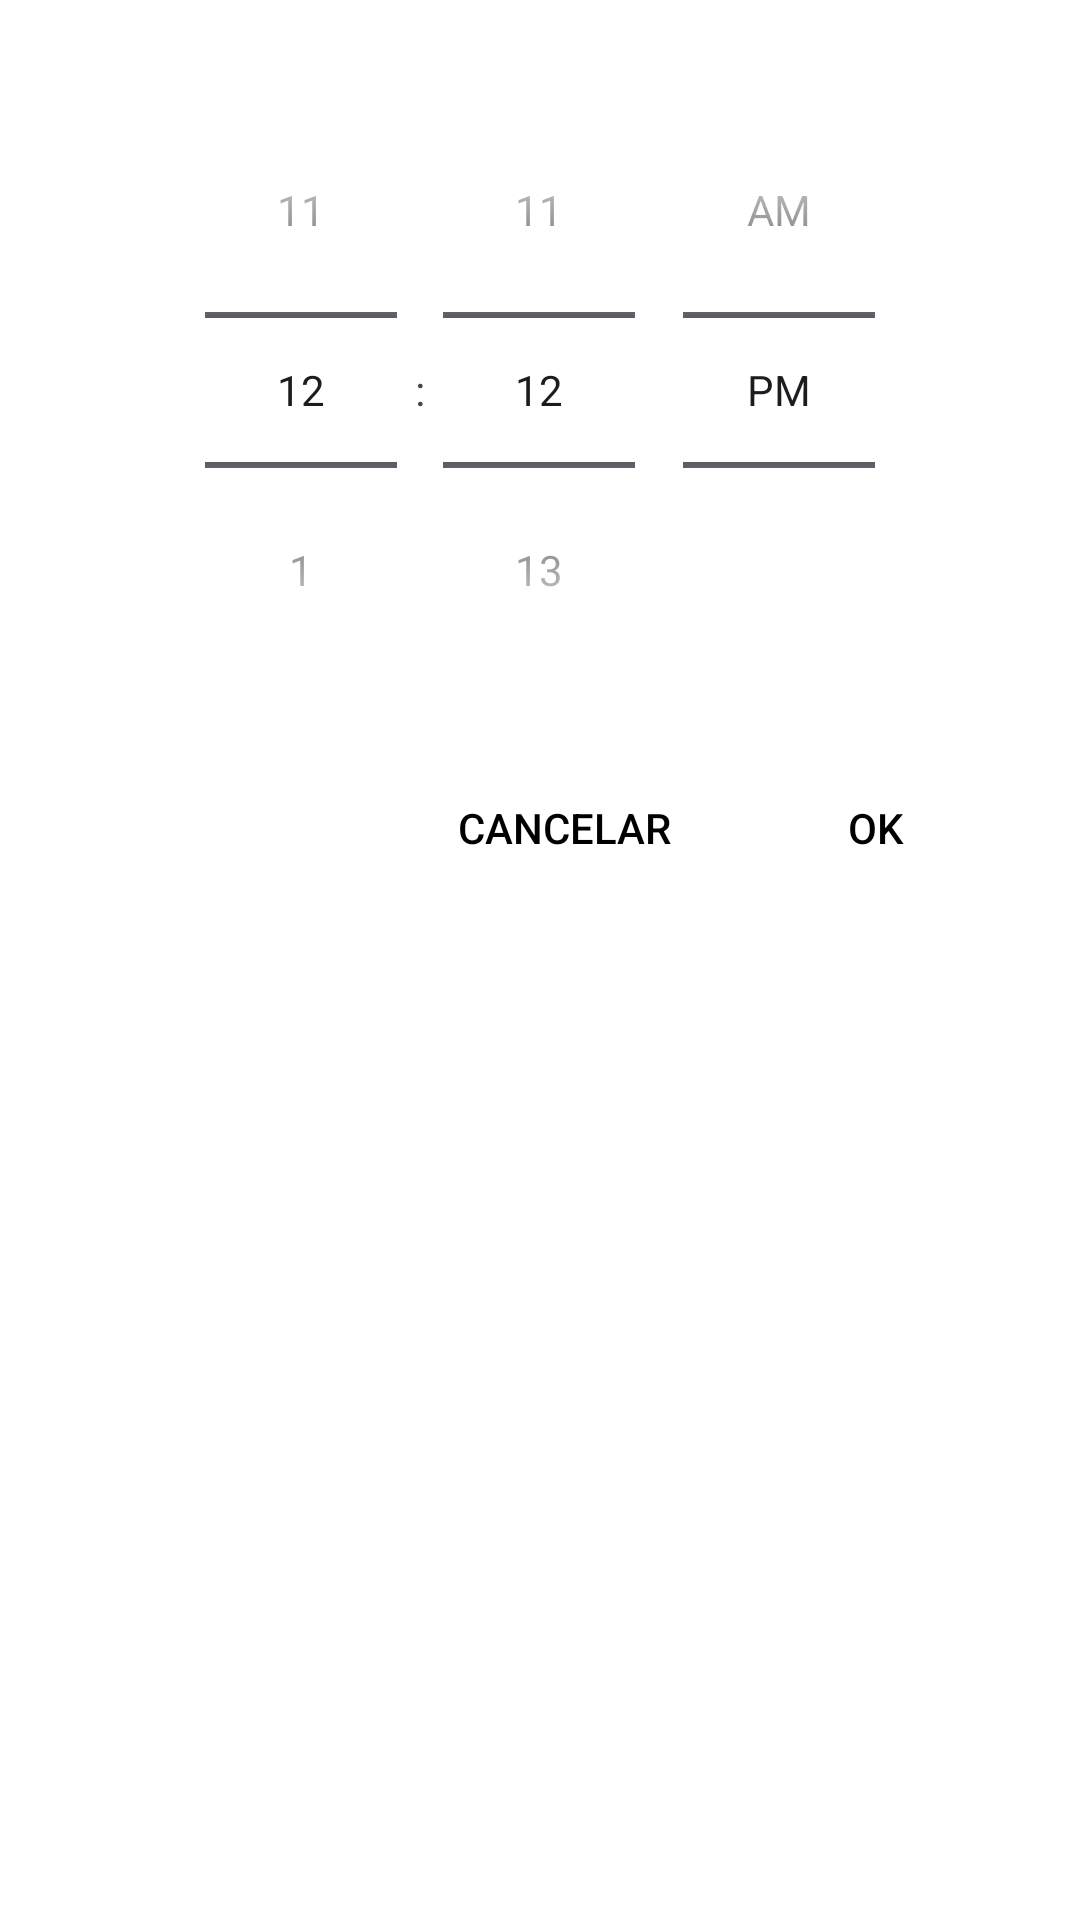

Write the Android layout XML for this screen, with the resource values it uses.
<!-- AndroidManifest.xml: application theme Theme.Notation -->
<!-- res/layout/dialog_time_picker.xml -->
<?xml version="1.0" encoding="utf-8"?>
<LinearLayout xmlns:android="http://schemas.android.com/apk/res/android"
    android:layout_width="wrap_content"
    android:layout_height="wrap_content"
    android:orientation="vertical"
    android:layout_gravity="center"
    android:padding="24dp"
    android:background="?attr/colorSurface">

    <TimePicker
        android:id="@+id/timePicker"
        android:layout_width="wrap_content"
        android:layout_height="wrap_content"
        android:timePickerMode="spinner"
        android:layout_gravity="center" />

    <LinearLayout
        android:layout_width="match_parent"
        android:layout_height="wrap_content"
        android:orientation="horizontal"
        android:gravity="end"
        android:layout_marginTop="16dp">

        <Button
            android:id="@+id/btnCancel"
            android:layout_width="wrap_content"
            android:layout_height="wrap_content"
            android:text="Cancelar"
            android:textColor="?attr/colorOnSurface"
            android:background="?attr/selectableItemBackground"/>

        <Button
            android:id="@+id/btnOk"
            android:layout_width="wrap_content"
            android:layout_height="wrap_content"
            android:text="OK"
            android:layout_marginStart="16dp"
            android:textColor="?attr/colorOnSurface"
            android:background="?attr/selectableItemBackground"/>
    </LinearLayout>
</LinearLayout>
<!-- resources referenced by this layout -->
<resources>
  <style name="Theme.Notation" parent="Base.Theme.Notation" />
  <style name="Base.Theme.Notation" parent="Theme.Material3.DayNight.NoActionBar">
          <item name="colorPrimary">@color/colorPrimary</item>
          <item name="colorOnPrimary">@color/colorOnPrimary</item>
  
          <item name="colorBackground">@color/colorBackground</item>
          <item name="colorOnBackground">@color/colorOnBackground</item>
  
          <item name="colorSurface">@color/colorSurface</item>
          <item name="colorOnSurface">@color/colorOnSurface</item>
      </style>
  <color name="colorPrimary">#E0E0E0</color>
  <color name="colorOnPrimary">#000000</color>
  <color name="colorBackground">#FFFFFF</color>
  <color name="colorOnBackground">#000000</color>
  <color name="colorSurface">#FFFFFF</color>
  <color name="colorOnSurface">#000000</color>
</resources>
